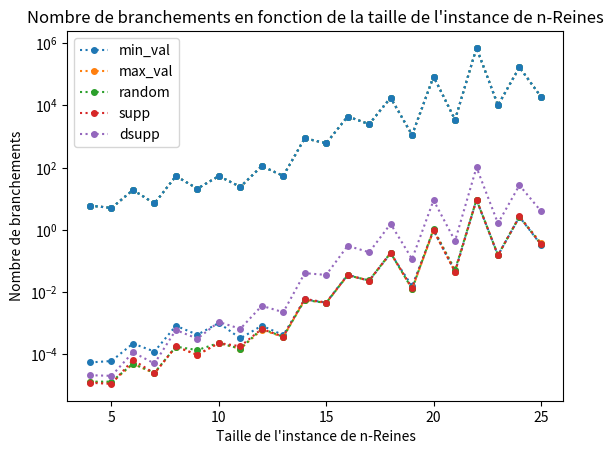

Here is the Python script that generated this plot:
import matplotlib.pyplot as plt
import numpy as np
from statistics import mean, variance, stdev, pstdev

## HVAR Q

t1 = np.arange(4., 26., 1)

h1a  = [0.000054,0.000060,0.000219,0.000121,0.000817,0.000420,0.001006,0.000320,0.000823,0.000409,0.005720,0.004519,0.035852,0.022784,0.172694,0.015400,0.946574,0.044666,9.253148,0.150800,2.586551,0.333891]
h2a  = [0.000013,0.000012,0.000049,0.000024,0.000175,0.000094,0.000229,0.000148,0.000607,0.000356,0.005531,0.004451,0.034466,0.023264,0.175218,0.012392,0.948906,0.045069,9.355007,0.150084,2.636359,0.380820]
h3a  = [0.000013,0.000013,0.000049,0.000025,0.000174,0.000135,0.000228,0.000150,0.000655,0.000359,0.005516,0.004440,0.034385,0.023328,0.180399,0.012414,1.053826,0.050820,9.203361,0.153319,2.632579,0.344389]
h4a  = [0.000012,0.000011,0.000065,0.000024,0.000176,0.000095,0.000227,0.000179,0.000644,0.000363,0.005991,0.004551,0.034622,0.022996,0.183296,0.013247,0.983752,0.044865,9.354257,0.150303,2.678401,0.342694]
h5a  = [0.000021,0.000020,0.000114,0.000050,0.000596,0.000314,0.001081,0.000651,0.003577,0.002224,0.040131,0.035219,0.305199,0.188494,1.549811,0.114114,8.881329,0.436948,101.276123,1.605790,27.035839,3.989814]

fig, ax = plt.subplots()

plt.plot(t1,h1a, "o:", markersize=4)
plt.plot(t1,h2a, "o:", markersize=4)
plt.plot(t1,h3a, "o:", markersize=4)
plt.plot(t1,h4a, "o:", markersize=4)
plt.plot(t1,h5a, "o:", markersize=4)
plt.yscale("log")
plt.title("Temps de calcul en fonction de la taille de l'instance de n-Reines")
plt.legend(['min_val','max_val','random','supp','dsupp'])
plt.xlabel("Taille de l'instance de n-Reines")
plt.ylabel("Temps de calcul (en s)")
plt.show()


h1b = [6,5,19,7,53,21,53,24,111,54,875,605,4378,2488,17625,1116,84400,3449,703200,10128,167430,19096]
h2b = [6,5,19,7,53,21,53,24,111,54,875,605,4378,2488,17625,1116,84400,3449,703200,10128,167430,19096]
h3b = [6,5,19,7,53,21,53,24,111,54,875,605,4378,2488,17625,1116,84400,3449,703200,10128,167430,19096]
h4b = [6,5,19,7,53,21,53,24,111,54,875,605,4378,2488,17625,1116,84400,3449,703200,10128,167430,19096]
h5b = [6,5,19,7,53,21,53,24,111,54,875,605,4378,2488,17625,1116,84400,3449,703200,10128,167430,19096]
h6b = [6,5,19,7,53,21,53,24,111,54,875,605,4378,2488,17625,1116,84400,3449,703200,10128,167430,19096]

plt.plot(t1, h1b, "o:", markersize=4)
plt.plot(t1, h2b, "o:", markersize=4)
plt.plot(t1, h3b, "o:", markersize=4)
plt.plot(t1, h4b, "o:", markersize=4)
plt.plot(t1, h5b, "o:", markersize=4)
plt.plot(t1, h6b, "o:", markersize=4)
plt.yscale("log")
plt.title("Nombre de branchements en fonction de la taille de l'instance de n-Reines")
plt.legend(['min_val','max_val','random','supp','dsupp'])
plt.xlabel("Taille de l'instance de n-Reines")
plt.ylabel("Nombre de branchements")
plt.show()
